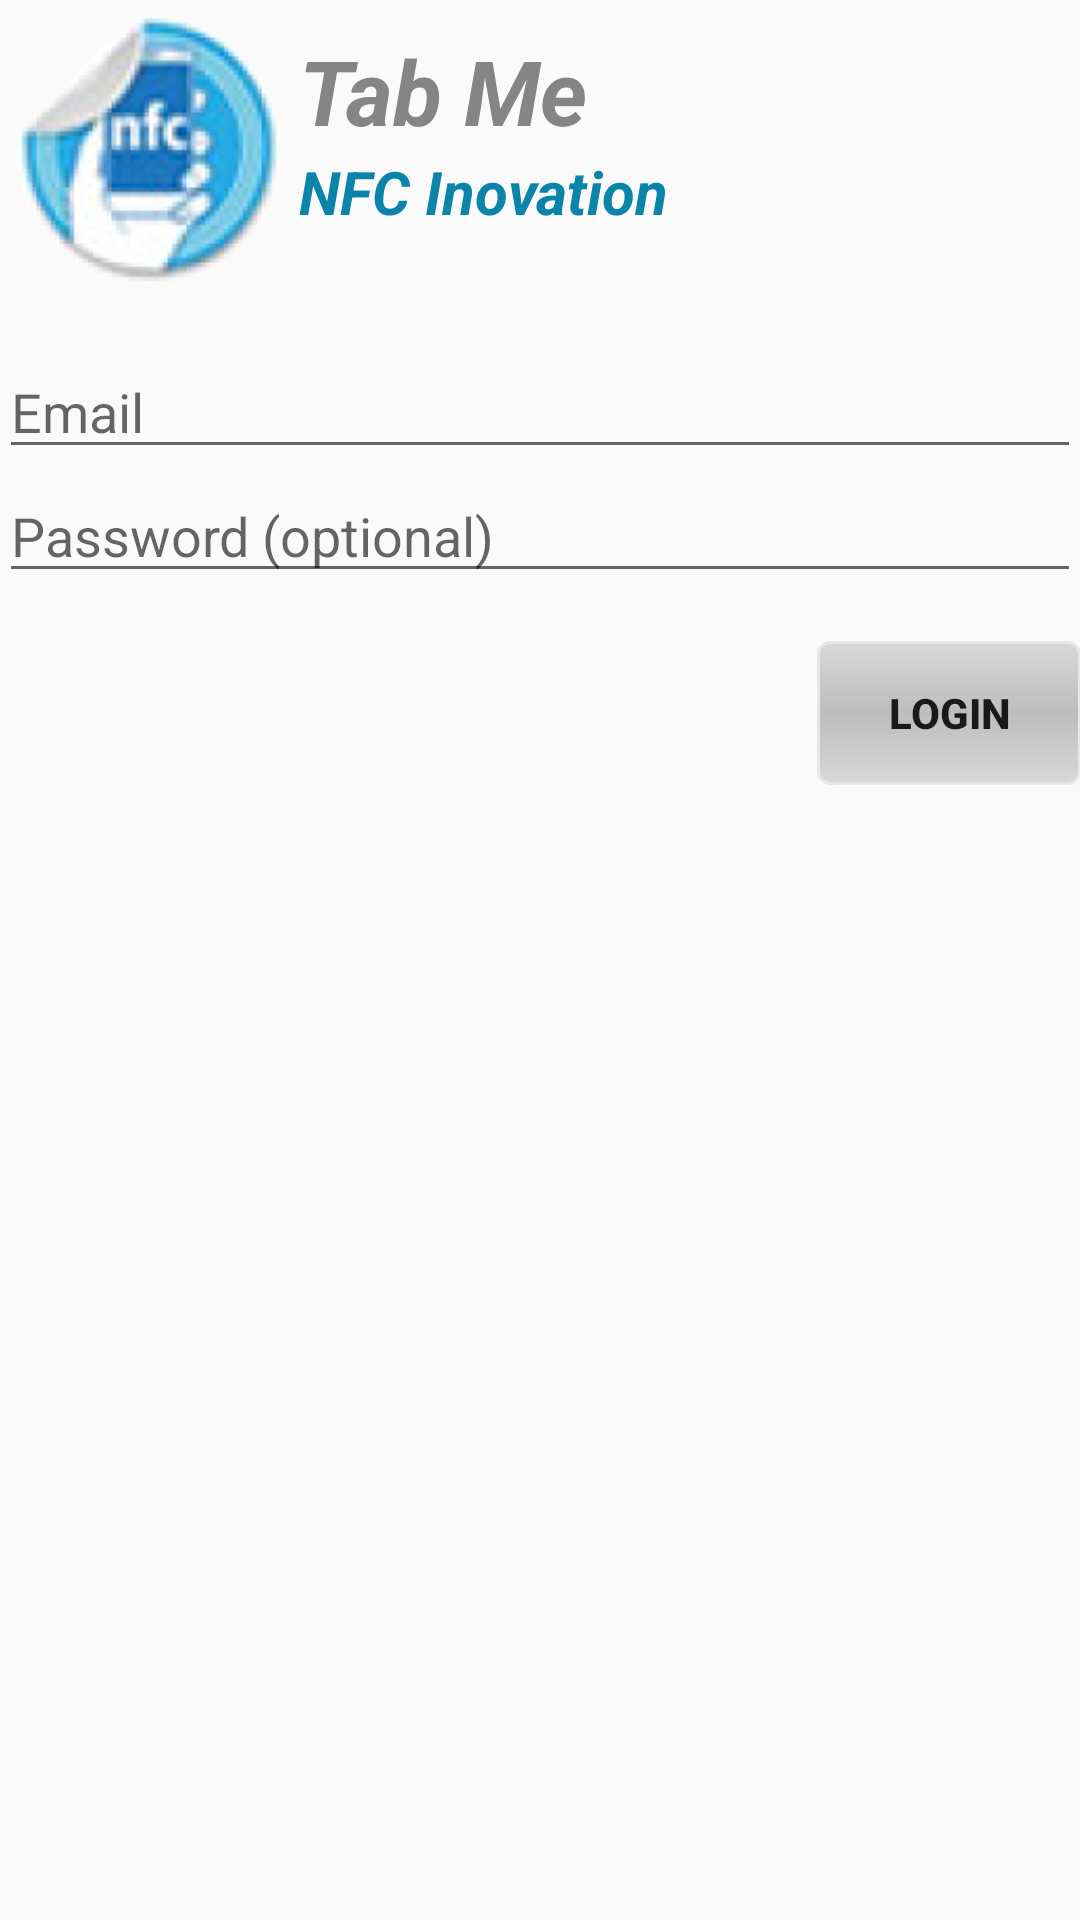

Here is an Android app screen rendered from its layout file. Give the layout XML and the strings, colors and styles it references.
<!-- AndroidManifest.xml: application theme AppTheme -->
<!-- res/layout/activity_tabme_login.xml -->
<LinearLayout xmlns:android="http://schemas.android.com/apk/res/android"
    xmlns:tools="http://schemas.android.com/tools"
    android:layout_width="match_parent"
    android:layout_height="match_parent"
    android:gravity="center_horizontal"
    android:orientation="vertical"
    android:paddingBottom="@dimen/activity_vertical_margin"
    android:paddingLeft="@dimen/activity_horizontal_margin"
    android:paddingRight="@dimen/activity_horizontal_margin"
    android:paddingTop="@dimen/activity_vertical_margin"
    tools:context="com.nfc.inovation.tab.me.authenticate.activity.TabMeLoginActivity" >

    

    <ProgressBar
        android:id="@+id/login_progress"
        style="?android:attr/progressBarStyleLarge"
        android:layout_width="wrap_content"
        android:layout_height="wrap_content"
        android:layout_marginBottom="8dp"
        android:visibility="gone" />

    <LinearLayout
        android:id="@+id/headerLayout"
        android:layout_width="match_parent"
        android:layout_height="wrap_content"
        android:orientation="horizontal" >

        <ImageView
            android:id="@+id/appLogo"
            android:layout_width="100dip"
            android:layout_height="100dip"
            android:contentDescription="@string/empty"
            android:src="@drawable/ic_launcher" />

        <LinearLayout
            android:id="@+id/appLogoSlogan"
            android:layout_width="match_parent"
            android:layout_height="match_parent"
            android:layout_marginBottom="10dip"
            android:layout_marginTop="10dip"
            android:orientation="vertical" >

            <TextView
                style="@style/tabMeHeading"
                android:layout_width="wrap_content"
                android:layout_height="wrap_content"
                android:text="@string/app_name" />

            <TextView
                style="@style/tabMeSlogan"
                android:layout_width="wrap_content"
                android:layout_height="wrap_content"
                android:text="@string/app_slogan" />

        </LinearLayout>
    </LinearLayout>

    <LinearLayout
        android:id="@+id/tab_me_login_form"
        android:layout_width="match_parent"
        android:layout_height="match_parent"
        android:layout_marginTop="15sp"
        android:orientation="vertical" >

        <AutoCompleteTextView
            android:id="@+id/email"
            android:layout_width="match_parent"
            android:layout_height="wrap_content"
            android:hint="@string/prompt_email"
            android:inputType="textEmailAddress"
            android:maxLines="1"
            android:singleLine="true" />

        <EditText
            android:id="@+id/password"
            android:layout_width="match_parent"
            android:layout_height="wrap_content"
            android:hint="@string/prompt_password"
            android:imeActionId="@+id/login"
            android:imeActionLabel="@string/action_sign_in_short"
            android:imeOptions="actionUnspecified"
            android:inputType="textPassword"
            android:maxLines="1"
            android:singleLine="true" />

        <Button
            android:id="@+id/email_sign_in_button"
            style="@style/gradientButton"
            android:layout_width="wrap_content"
            android:layout_height="wrap_content"
            android:layout_gravity="right"
            android:layout_marginTop="16sp"
            android:text="@string/action_sign_in"
            android:textStyle="bold" />
    </LinearLayout>

</LinearLayout>
<!-- resources referenced by this layout -->
<resources>
  <!-- drawable ic_launcher: png bitmap (drawable-hdpi, 10401 bytes) -->
  <string name="action_sign_in">Login</string>
  <string name="action_sign_in_short">Login</string>
  <string name="app_name">Tab Me</string>
  <string name="app_slogan">NFC Inovation</string>
  <string name="empty" />
  <string name="prompt_email">Email</string>
  <string name="prompt_password">Password (optional)</string>
  <style name="gradientButton">
          <item name="android:background">@drawable/btn_gray</item>
          <item name="android:textStyle">bold</item>
      </style>
  <style name="tabMeHeading" parent="tabMeText">
          <item name="android:textSize">30sp</item>
          <item name="android:textColor">#858585</item>
          <item name="android:textStyle">bold|italic</item>
      </style>
  <style name="tabMeSlogan" parent="tabMeText">
          <item name="android:gravity">left</item>
          <item name="android:textSize">20sp</item>
          <item name="android:textColor">#0b84aa</item>
          <item name="android:textStyle">bold|italic</item>
      </style>
  <style name="AppTheme" parent="AppBaseTheme">
          <item name="android:windowNoTitle">true</item>
      </style>
  <!-- drawable btn_gray (drawable) -->
  <?xml version="1.0" encoding="utf-8"?>
  <selector xmlns:android="http://schemas.android.com/apk/res/android" >
      <item android:state_pressed="true" >
          <shape>
              <gradient
                  android:startColor="#D8D8D8"
                  android:centerColor="#E6E6E6"
                  android:endColor="#D8D8D8"
                  android:angle="90" />
              <stroke
                  android:width="1dp"
                  android:color="#e7e7e8" />
              <corners
                  android:radius="3dp" />
              <padding
                  android:left="20dp"
                  android:top="10dp"
                  android:right="20dp"
                  android:bottom="10dp" />
          </shape>
      </item>
      <item>
          <shape>
              <gradient
                  android:startColor="#D8D8D8"
                  android:centerColor="#BDBDBD"
                  android:endColor="#D8D8D8"
                  android:angle="270" />
              <stroke
                  android:width="1dp"
                  android:color="#e7e7e8" />
              <corners
                  android:radius="4dp" />
              <padding
                  android:left="20dp"
                  android:top="10dp"
                  android:right="20dp"
                  android:bottom="10dp" />
          </shape>
      </item>
  </selector>
  <style name="tabMeText">
          <item name="android:gravity">left</item>
          <item name="android:textSize">14sp</item>
          <item name="android:textColor">#242121</item>
      </style>
  <style name="AppBaseTheme" parent="Theme.AppCompat.Light">
          
      </style>
</resources>
